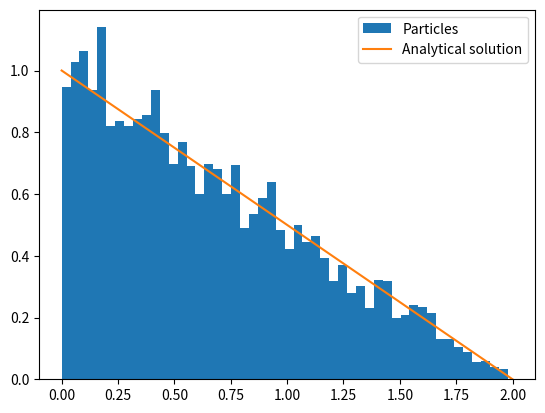

The matplotlib source for this figure:
import numpy as np
import matplotlib.pyplot as plt
from scipy.stats import uniform

# Initialize
N = 10**4
x0 = np.random.uniform(-1, 1, N)
v0 = np.random.uniform(-1, 1, N)
w0 = np.random.uniform(-1, 1, N)

# Propagate the particles
x1 = x0 + v0
z1= 1

weights = uniform.pdf(z1 - x1, -1, 2)  # The probability of the observation given the particle
print(z1 - x1)
print(weights)

# Normalize the weights
weights /= np.sum(weights)
print(weights)

# Resample the particles
indices = np.random.choice(np.arange(N), size=N, p=weights)
print(indices)
x1_resampled = x1[indices]

# Plot the histogram of the resampled particles
plt.hist(x1_resampled, bins=50, density=True, label='Particles')

# Plot the analytical solution
x_m = np.linspace(-0, 2, 1000)
pdf = 1-0.5*x_m 
plt.plot(x_m , pdf, label='Analytical solution')

plt.legend()
plt.show()